Run: headless pygame with SDL's dummy video driver; simulated clock (each Clock.tick advances the game by its frame time, no real sleeping); random seed 0; keys injected as events and as key.get_pressed() state; no mouse input.
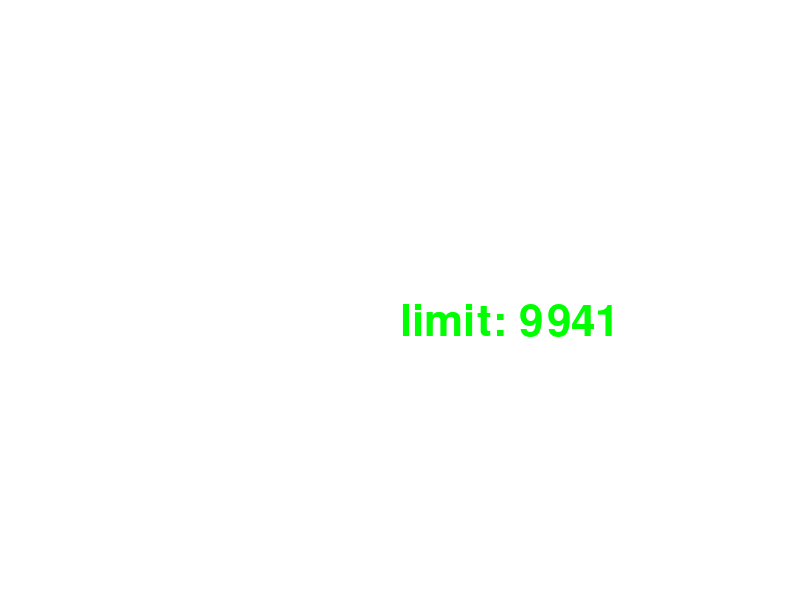
Frame 1 of 4 · flips 1–60 · no input
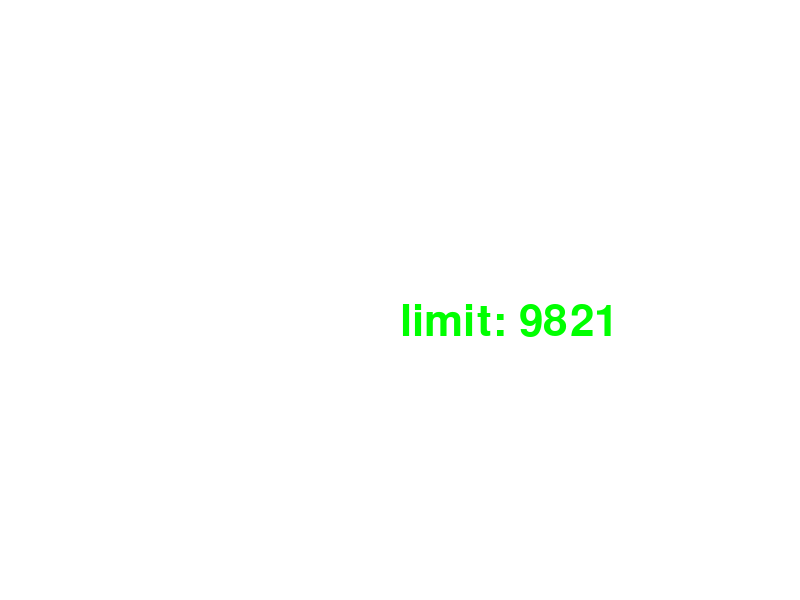
Frame 2 of 4 · flips 61–180 · tapped SPACE, RETURN · held RIGHT (→), D
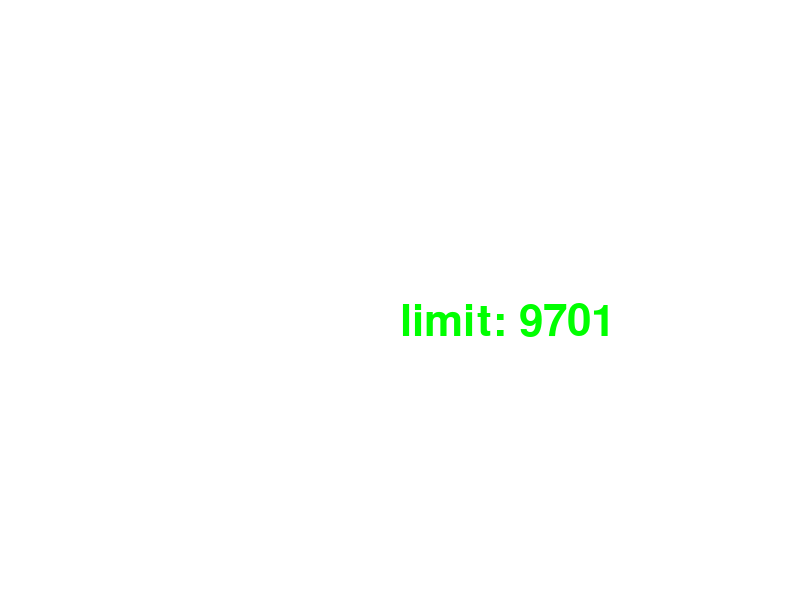
Frame 3 of 4 · flips 181–300 · held DOWN (↓), S
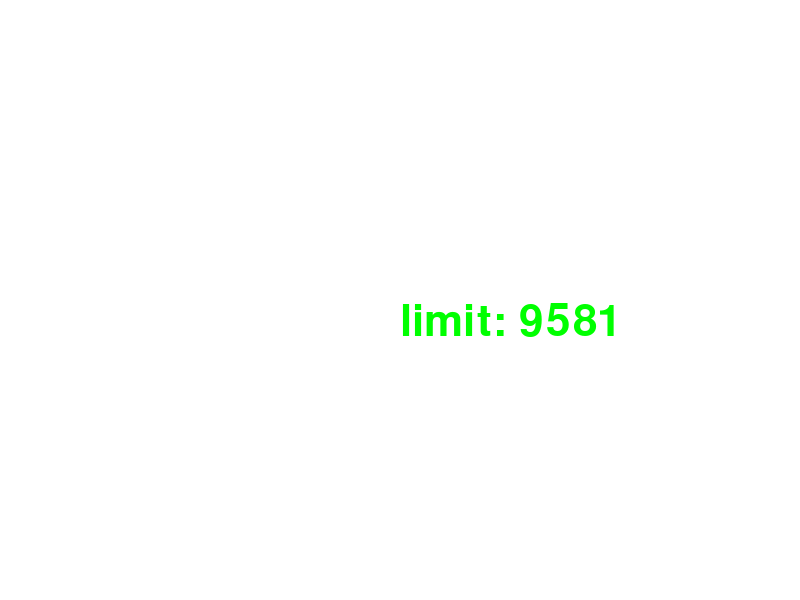
Frame 4 of 4 · flips 301–420 · held LEFT (←), A, UP (↑), W

The pygame program that drew these frames:

import pygame

pygame.init()

screen = pygame.display.set_mode((800, 600))
screen.fill((255,255,255))

FONT = pygame.font.Font(None, 64)

done = False
limit = 10000
while not done:
    screen.fill((255,255,255))
    limit_text = FONT.render(f'limit: {limit}', True, (0,255,0))
    
    if limit <= 0:
        done = True
    print(f'running: {limit}')
    screen.blit(limit_text, (screen.get_width()/2, screen.get_height()/2))
    limit -= 1

    pygame.display.flip()
